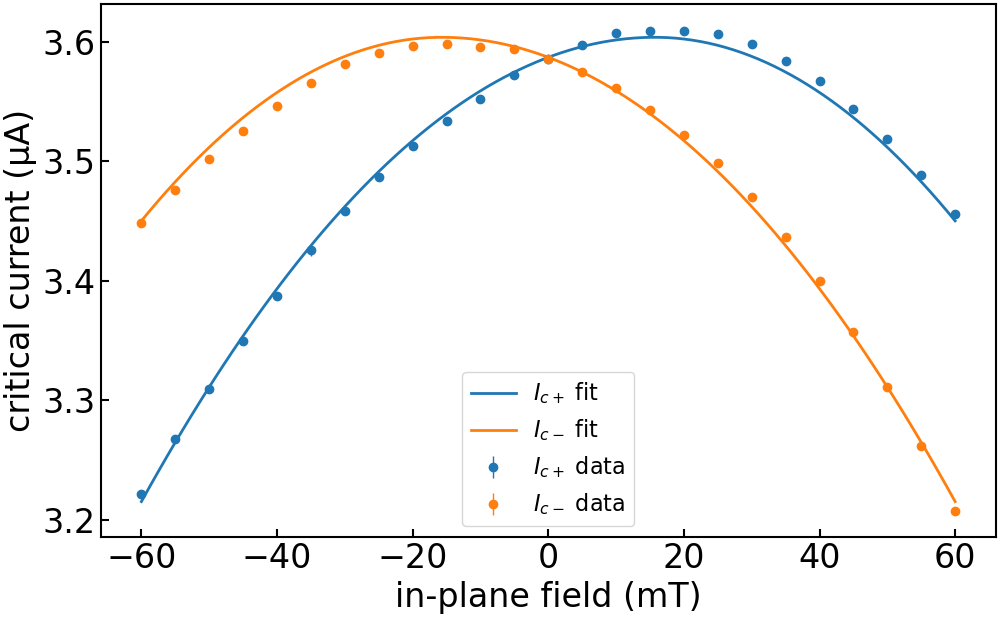

The data file committed next to this chart (first rows):
imax, b, c, bstar, imax_err, b_err, c_err, bstar_err, ndata, chisqr, redchi, rsquared, datapath, bcol, icp_col, icm_col, icp_err_col, icm_err_col, bmax, bmask, invert_current, remove_zero_field_offset, quiet
3.603587799644748e-06, 20.27, 0.07268, 0.01573, 0.0, 0.2873, 0.02992, 0.000661, 50, 1.917408692383504e-15, 4.079592962518094e-17, 0.9968, ../data/processed/centermax/JS633-W2_Wsc…, , ic+ from fit, ic- from fit, rmse+, rmse-, 0.15, , False, True, True
